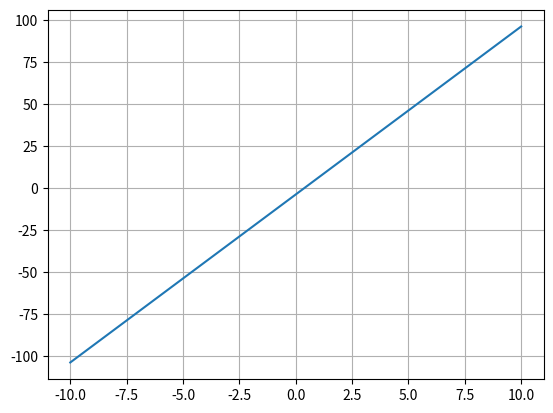

Write the Python code that produced this figure.
import matplotlib.pyplot as plt  # librería para graficar
import numpy as np  # librería para manejo de vectores y utilidades matemáticaspip install matplotlib

N = 100

m = 10

b = -4


def f(x):
    return m * x + b


x = np.linspace(-10, 10, num=N)
print(x)
# print(x.shape)  # (100,) es un vector de 100 elementos

y = f(x)

# print(y.shape)  # (100,) es un vector de 100 elementos

fig, ax = plt.subplots()  # ax == axis == ejes
ax.plot(x, y)
ax.grid()

# print
plt.show()
